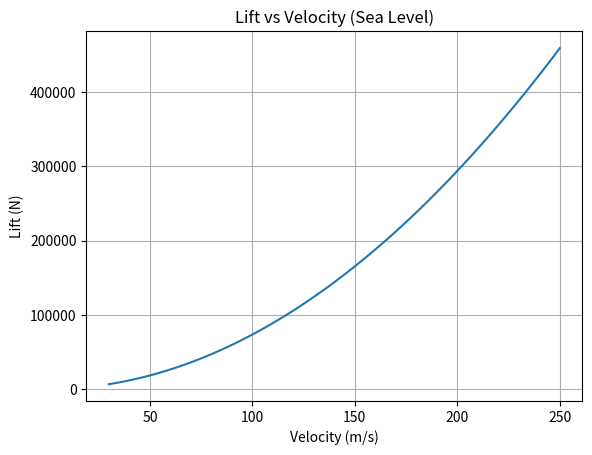
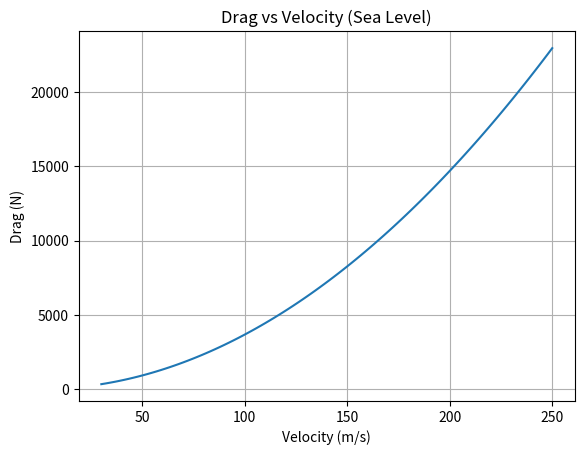
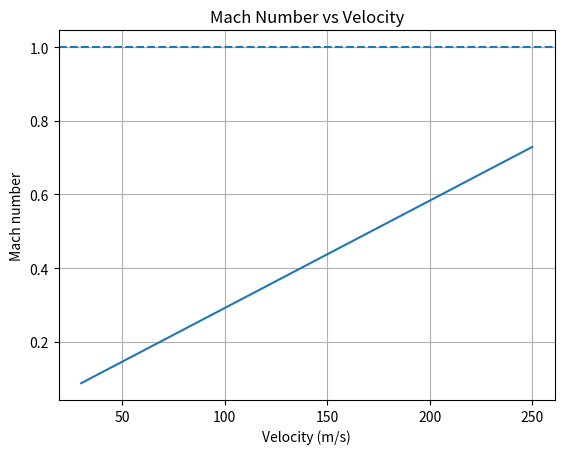
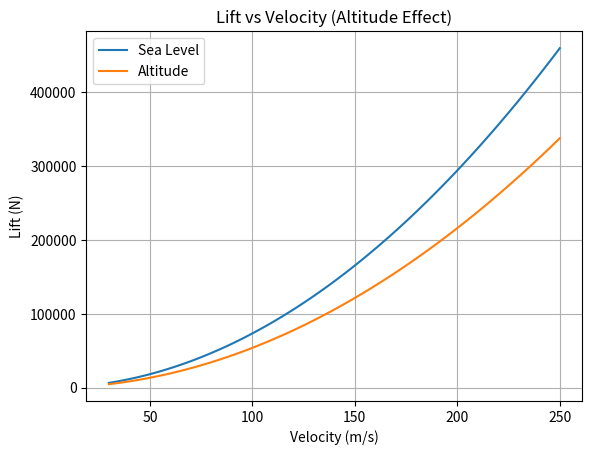

These charts were generated, in order, by the following Python code:
import numpy as np
import matplotlib.pyplot as plt

S = 20
Cl = 0.6
Cd = 0.03
a = 343

rho_sea = 1.225
rho_alt = 0.9

velocities = np.linspace(30, 250, 100)

lift_sea = []
drag_sea = []
lift_alt = []
mach = []

for V in velocities:
    lift_sea.append(0.5 * rho_sea * V**2 * S * Cl)
    drag_sea.append(0.5 * rho_sea * V**2 * S * Cd)
    lift_alt.append(0.5 * rho_alt * V**2 * S * Cl)
    mach.append(V / a)

plt.figure()
plt.plot(velocities, lift_sea)
plt.title("Lift vs Velocity (Sea Level)")
plt.xlabel("Velocity (m/s)")
plt.ylabel("Lift (N)")
plt.grid()
plt.savefig("lift.png")

plt.figure()
plt.plot(velocities, drag_sea)
plt.title("Drag vs Velocity (Sea Level)")
plt.xlabel("Velocity (m/s)")
plt.ylabel("Drag (N)")
plt.grid()
plt.savefig("drag.png")

plt.figure()
plt.plot(velocities, mach)
plt.axhline(1, linestyle="--")
plt.title("Mach Number vs Velocity")
plt.xlabel("Velocity (m/s)")
plt.ylabel("Mach number")
plt.grid()
plt.savefig("mach.png")

plt.figure()
plt.plot(velocities, lift_sea, label="Sea Level")
plt.plot(velocities, lift_alt, label="Altitude")
plt.title("Lift vs Velocity (Altitude Effect)")
plt.xlabel("Velocity (m/s)")
plt.ylabel("Lift (N)")
plt.legend()
plt.grid()
plt.savefig("altitude.png")

print("Done! Plots created.")
